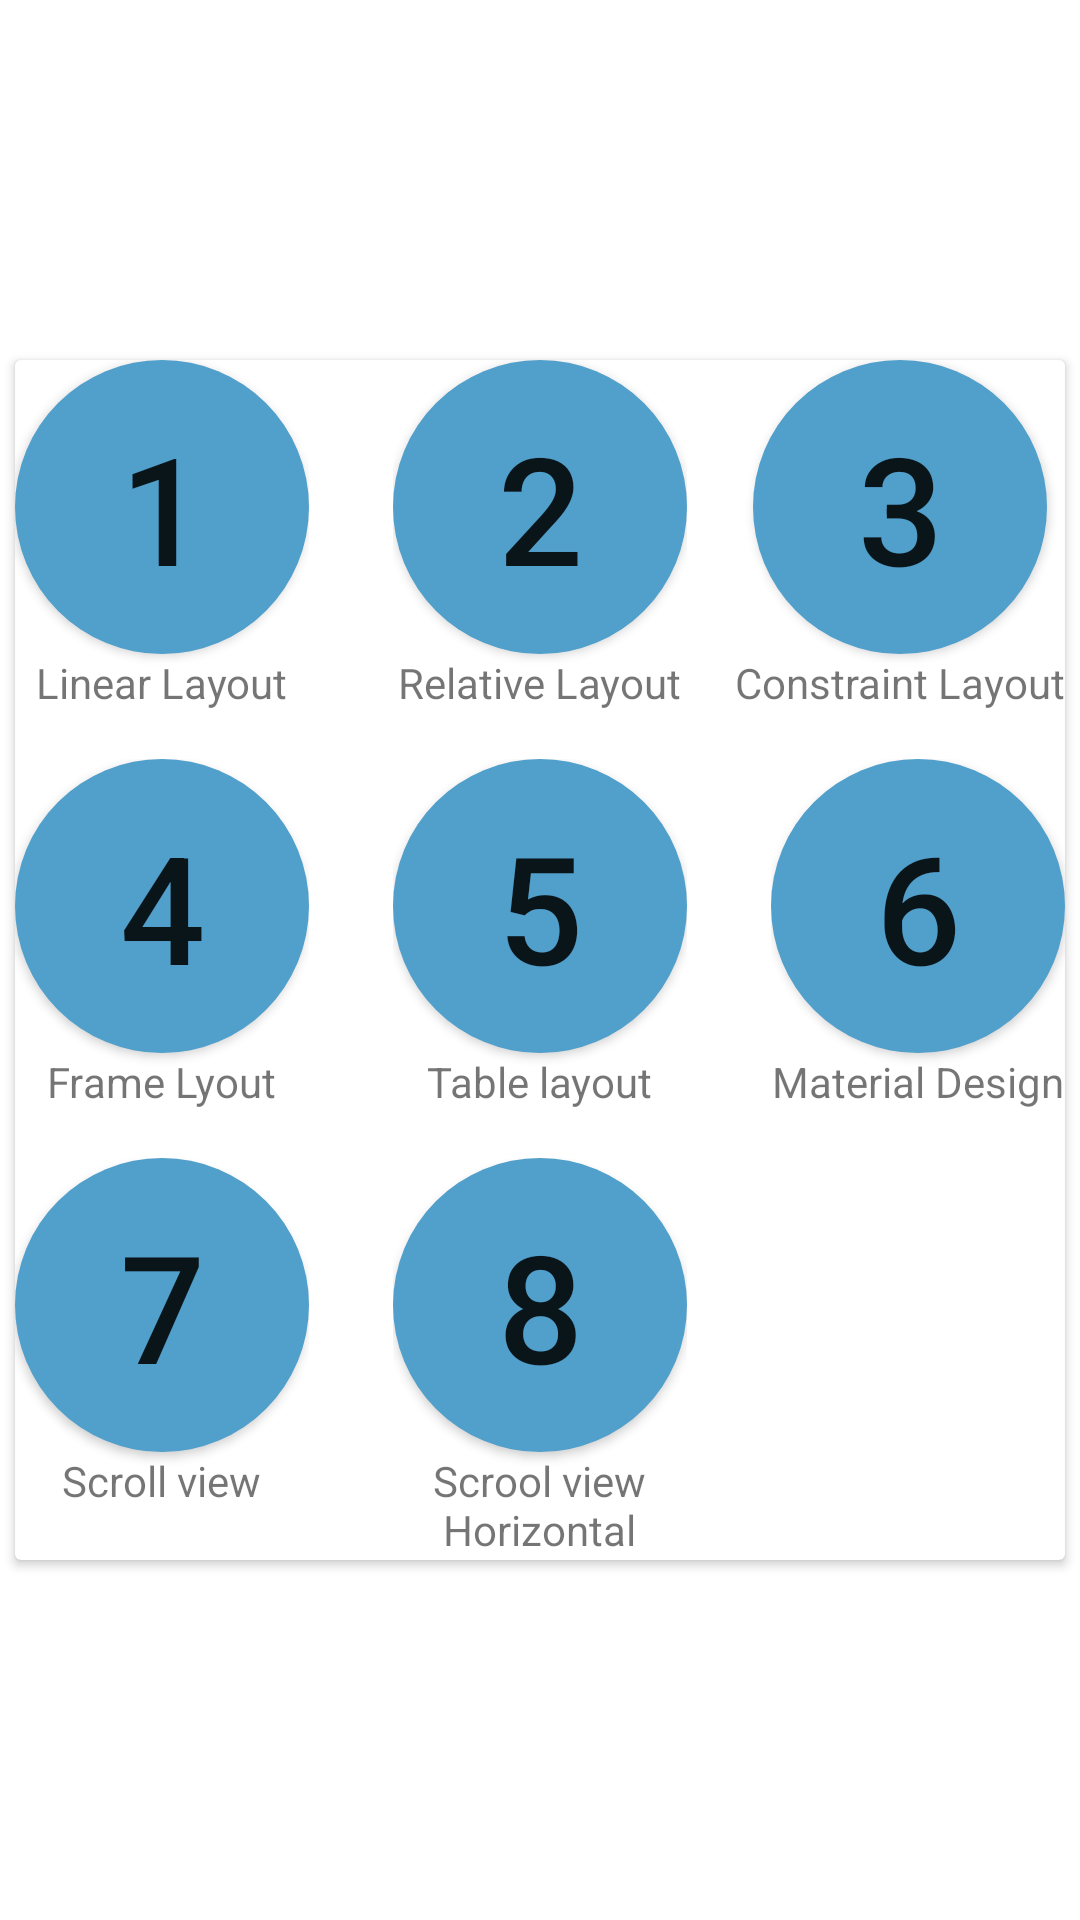

Here is an Android app screen rendered from its layout file. Give the layout XML and the strings, colors and styles it references.
<!-- AndroidManifest.xml: application theme ProjekLinierLayoutJava -->
<!-- res/layout/activity_acara12_tugas1.xml -->
<?xml version="1.0" encoding="utf-8"?>
<androidx.constraintlayout.widget.ConstraintLayout xmlns:android="http://schemas.android.com/apk/res/android"
    xmlns:app="http://schemas.android.com/apk/res-auto"
    xmlns:tools="http://schemas.android.com/tools"
    android:layout_width="match_parent"
    android:layout_height="match_parent"
    tools:context=".Acara12_tugas1">
    <androidx.cardview.widget.CardView
        android:layout_width="350dp"
        android:layout_height="400dp"
        app:layout_constraintEnd_toEndOf="parent"
        app:layout_constraintStart_toStartOf="parent"
        app:layout_constraintBottom_toBottomOf="parent"
        app:layout_constraintTop_toTopOf="parent">
    <RelativeLayout
        android:layout_width="match_parent"
        android:layout_height="match_parent">
    <LinearLayout
        android:id="@id/button1"
        android:layout_width="wrap_content"
        android:layout_height="wrap_content"
        android:orientation="vertical"
        android:layout_marginRight="15dp"
        android:layout_alignParentStart="true">

        <Button
            android:id="@+id/circularButton1"
            android:layout_width="98dp"
            android:layout_height="98dp"
            android:layout_gravity="center"
            android:background="@drawable/circle_launcher_background"
            android:gravity="center"
            android:text="1"
            android:textSize="50dp" />

        <TextView
            android:layout_width="wrap_content"
            android:layout_height="wrap_content"
            android:layout_gravity="center"
            android:text="Linear Layout" />

    </LinearLayout>
        <LinearLayout
            android:id="@+id/button2"
            android:layout_width="wrap_content"
            android:layout_height="wrap_content"
            android:orientation="vertical"
            android:layout_centerHorizontal="true">

            <Button
                android:id="@+id/circularButton2"
                android:layout_width="98dp"
                android:layout_height="98dp"
                android:layout_gravity="center"
                android:background="@drawable/circle_launcher_background"
                android:gravity="center"
                android:text="2"
                android:textSize="50dp" />

            <TextView
                android:layout_width="wrap_content"
                android:layout_height="wrap_content"
                android:layout_gravity="center"
                android:text="Relative Layout" />

        </LinearLayout>
        <LinearLayout
            android:id="@+id/button3"
            android:layout_width="wrap_content"
            android:layout_height="wrap_content"
            android:orientation="vertical"
            android:layout_alignParentEnd="true">

            <Button
                android:id="@+id/circularButton3"
                android:layout_width="98dp"
                android:layout_height="98dp"
                android:layout_gravity="center"
                android:background="@drawable/circle_launcher_background"
                android:gravity="center"
                android:text="3"
                android:textSize="50dp" />

            <TextView
                android:layout_width="wrap_content"
                android:layout_height="wrap_content"
                android:layout_gravity="center"
                android:text="Constraint Layout" />

        </LinearLayout>
        <LinearLayout
            android:id="@+id/button4"
            android:layout_width="wrap_content"
            android:layout_height="wrap_content"
            android:orientation="vertical"
            android:layout_below="@+id/button1"
            android:layout_marginTop="16dp"
            android:layout_alignParentStart="true">

            <Button
                android:id="@+id/circularButton4"
                android:layout_width="98dp"
                android:layout_height="98dp"
                android:layout_gravity="center"
                android:background="@drawable/circle_launcher_background"
                android:gravity="center"
                android:text="4"
                android:textSize="50dp" />

            <TextView
                android:layout_width="wrap_content"
                android:layout_height="wrap_content"
                android:layout_gravity="center"
                android:text="Frame Lyout" />

        </LinearLayout>
        <LinearLayout
            android:id="@+id/button5"
            android:layout_width="wrap_content"
            android:layout_height="wrap_content"
            android:orientation="vertical"
            android:layout_below="@+id/button1"
            android:layout_marginTop="16dp"
            android:layout_centerHorizontal="true">


            <Button
                android:id="@+id/circularButton5"
                android:layout_width="98dp"
                android:layout_height="98dp"
                android:layout_gravity="center"
                android:background="@drawable/circle_launcher_background"
                android:gravity="center"
                android:text="5"
                android:textSize="50dp" />

            <TextView
                android:layout_width="wrap_content"
                android:layout_height="wrap_content"
                android:layout_gravity="center"
                android:text="Table layout" />

        </LinearLayout>
        <LinearLayout
            android:id="@+id/button6"
            android:layout_width="wrap_content"
            android:layout_height="wrap_content"
            android:orientation="vertical"
            android:layout_below="@+id/button3"
            android:layout_marginTop="16dp"
            android:layout_alignParentEnd="true">


            <Button
                android:id="@+id/circularButton6"
                android:layout_width="98dp"
                android:layout_height="98dp"
                android:layout_gravity="center"
                android:background="@drawable/circle_launcher_background"
                android:gravity="center"
                android:text="6"
                android:textSize="50dp" />

            <TextView
                android:layout_width="wrap_content"
                android:layout_height="wrap_content"
                android:layout_gravity="center"
                android:text="Material Design" />

        </LinearLayout>
        <LinearLayout
            android:id="@+id/button7"
            android:layout_width="wrap_content"
            android:layout_height="wrap_content"
            android:orientation="vertical"
            android:layout_below="@+id/button4"
            android:layout_marginTop="16dp"
            android:layout_alignParentStart="true">


            <Button
                android:id="@+id/circularButton7"
                android:layout_width="98dp"
                android:layout_height="98dp"
                android:layout_gravity="center"
                android:background="@drawable/circle_launcher_background"
                android:gravity="center"
                android:text="7"
                android:textSize="50dp" />

            <TextView
                android:layout_width="wrap_content"
                android:layout_height="wrap_content"
                android:layout_gravity="center"
                android:text="Scroll view" />

        </LinearLayout>
        <LinearLayout
            android:id="@+id/button8"
            android:layout_width="wrap_content"
            android:layout_height="wrap_content"
            android:orientation="vertical"
            android:layout_below="@+id/button5"
            android:layout_marginTop="16dp"
            android:layout_centerHorizontal="true">


            <Button
                android:id="@+id/circularButton8"
                android:layout_width="98dp"
                android:layout_height="98dp"
                android:layout_gravity="center"
                android:background="@drawable/circle_launcher_background"
                android:gravity="center"
                android:text="8"
                android:textSize="50dp" />

            <TextView
                android:layout_width="wrap_content"
                android:layout_height="wrap_content"
                android:layout_gravity="center"
                android:gravity="center"
                android:text="@string/multi_line_text"/>



        </LinearLayout>
    </RelativeLayout>
    </androidx.cardview.widget.CardView>
</androidx.constraintlayout.widget.ConstraintLayout>
<!-- resources referenced by this layout -->
<resources>
  <!-- drawable circle_launcher_background (drawable) -->
  <?xml version="1.0" encoding="utf-8"?>
  <shape xmlns:android="http://schemas.android.com/apk/res/android"
      android:shape="oval">
      <solid android:color="@color/birutugas1" />
      <size
          android:width="100dp"
          android:height="100dp" />
  </shape>
  <string name="multi_line_text">Scrool view\nHorizontal</string>
  <style name="ProjekLinierLayoutJava" parent="Theme.MaterialComponents.DayNight.DarkActionBar">
          
          
          <item name="colorPrimary">@color/birutugas1</item>
          <item name="colorPrimaryDark">@color/colorPrimaryDark</item>
          <item name="colorAccent">@color/colorAccent</item>
      </style>
  <color name="birutugas1">#519FCB</color>
  <color name="colorPrimaryDark">#C51162</color>
  <color name="colorAccent">#FF80AB</color>
</resources>
